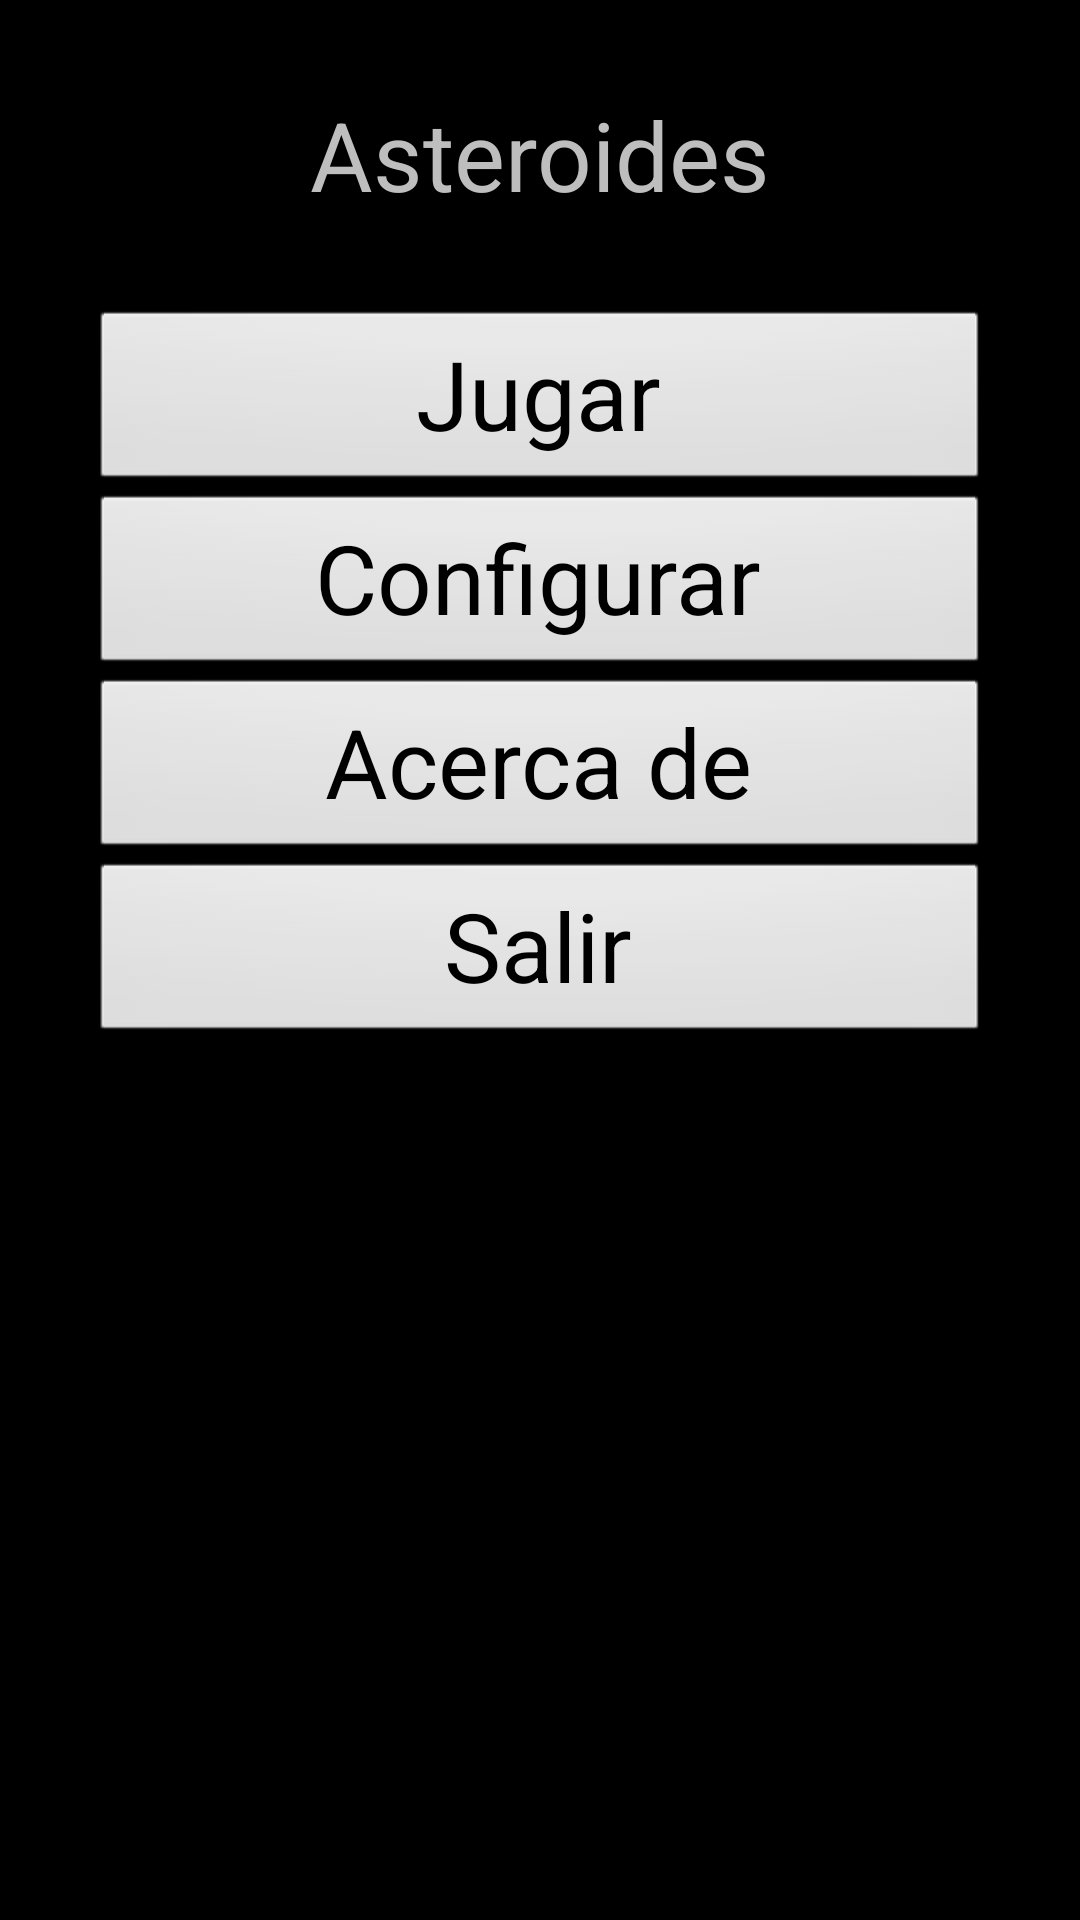

Here is an Android app screen rendered from its layout file. Give the layout XML and the strings, colors and styles it references.
<!-- AndroidManifest.xml: application theme TemaAsteroides -->
<!-- res/layout/activity_localizacion.xml -->
<LinearLayout xmlns:android="http://schemas.android.com/apk/res/android"
    xmlns:tools="http://schemas.android.com/tools"
    android:id="@+id/LinearLayout1"
    android:layout_width="match_parent"
    android:layout_height="match_parent"
    android:orientation="vertical"
    android:padding="@dimen/padding_medium"
    tools:context=".Localizacion" >

    <TextView
        android:layout_width="fill_parent"
        android:layout_height="wrap_content"
        android:layout_gravity="center"
        android:layout_marginBottom="@dimen/padding_medium"
        android:gravity="center"
        android:text="@string/app_name"
        android:textSize="@dimen/font_size_title" />

    <Button
        android:id="@+id/button1"
        android:layout_width="fill_parent"
        android:layout_height="wrap_content"
        android:text="@string/btn_jugar"
        android:textSize="@dimen/font_size_title" />

    <Button
        android:id="@+id/button2"
        android:layout_width="fill_parent"
        android:layout_height="wrap_content"
        android:text="@string/btn_configure"
        android:textSize="@dimen/font_size_title" />

    <Button
        android:id="@+id/button3"
        android:layout_width="fill_parent"
        android:layout_height="wrap_content"
        android:text="@string/btn_about"
        android:textSize="@dimen/font_size_title" />

    <Button
        android:id="@+id/button4"
        android:layout_width="fill_parent"
        android:layout_height="wrap_content"
        android:text="@string/btn_exit"
        android:textSize="@dimen/font_size_title" />

</LinearLayout>
<!-- resources referenced by this layout -->
<resources>
  <dimen name="font_size_title">32sp</dimen>
  <dimen name="padding_medium">30dp</dimen>
  <string name="app_name">Asteroides</string>
  <string name="btn_about">Acerca de</string>
  <string name="btn_configure">Configurar</string>
  <string name="btn_exit">Salir</string>
  <string name="btn_jugar">Jugar</string>
  <style name="TemaAsteroides" parent="android:style/Theme.NoTitleBar">
          
      </style>
</resources>
